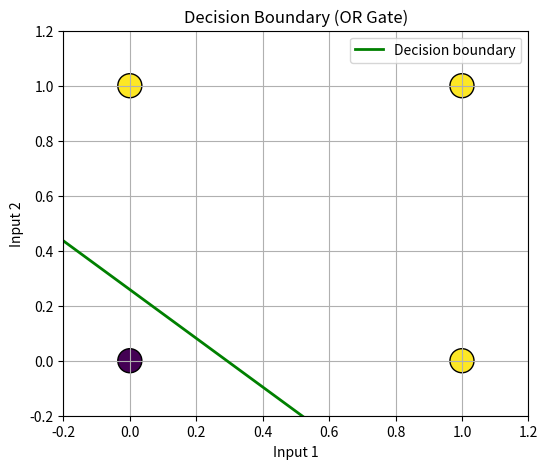

Python code for this plot:
import numpy as np
import matplotlib.pyplot as plt

# parameters
input_size = 2
learning_rate = 0.01
iterations = 3000
print_interval = 1000

# OR gate data
x = np.array([[0,0],
              [0,1],
              [1,0],
              [1,1]])

y = np.array([[0],
              [1],
              [1],
              [1]])

np.random.seed(42)

# initialize weights
weights = np.random.uniform(-1,1,(input_size,1))
bias = np.array([[0.0]])

print("Bias is", bias[0,0])
print("Initial weights + bias")
print("Weights:", weights.flatten())
print("Bias:", bias[0,0])


# sigmoid
def sigmoid(x):
    return 1/(1+np.exp(-np.clip(x,-250,250)))


def sigmoid_derivative(x):
    return x*(1-x)


def predict(x,weights,bias):
    linear = np.dot(x,weights) + bias
    return sigmoid(linear)


print("\nTraining single perceptron (OR gate)")

loss_history = []

for iteration in range(iterations):

    linear_output = np.dot(x,weights) + bias
    output = sigmoid(linear_output)

    error = y - output

    d_output = error * sigmoid_derivative(output)

    weights += learning_rate * np.dot(x.T,d_output)
    bias += learning_rate * np.sum(d_output,axis=0,keepdims=True)

    current_loss = np.mean(np.abs(error))
    loss_history.append(current_loss)

    if iteration % print_interval == 0:
        print(f"Iteration {iteration} : loss = {current_loss:.4f}")


print("\nTraining complete")

print(f"Final weights : w1 = {weights[0,0]:.3f} , w2 = {weights[1,0]:.3f}")
print(f"Final bias = {bias[0,0]:.3f}")


# predictions
final_predictions = predict(x,weights,bias)

print("\nPredictions (OR gate)")

for i in range(len(x)):

    pred = final_predictions[i,0]

    if pred > 0.5:
        cls = 1
    else:
        cls = 0

    print(f"Input {x[i]} -> Pred = {pred:.3f} ({cls})")


# ---------------------------
# Decision boundary plot
# ---------------------------

plt.figure(figsize=(6,5))

plt.scatter(x[:,0],x[:,1],
            c=y.flatten(),
            s=300,
            edgecolors='black')

w1 = weights[0,0]
w2 = weights[1,0]
b = bias[0,0]

x1 = np.linspace(-0.2,1.2,100)

if abs(w2) > 1e-6:
    x2 = (-w1*x1 - b)/w2
    plt.plot(x1,x2,'g',linewidth=2,label="Decision boundary")
else:
    plt.axvline(x=-b/w1,color='g')

plt.xlim(-0.2,1.2)
plt.ylim(-0.2,1.2)

plt.xlabel("Input 1")
plt.ylabel("Input 2")
plt.title("Decision Boundary (OR Gate)")
plt.grid(True)
plt.legend()

plt.show()


# verification

print("\nDecision boundary verification")

for i in range(len(x)):

    val = weights[0,0]*x[i,0] + weights[1,0]*x[i,1] + bias[0,0]

    if val > 0:
        side = "Above (class1)"
    else:
        side = "Below (class0)"

    print(f"{x[i]} -> {val:.3f} -> {side}")
